Run: headless pygame with SDL's dummy video driver; simulated clock (each Clock.tick advances the game by its frame time, no real sleeping); random seed 0; keys injected as events and as key.get_pressed() state; no mouse input.
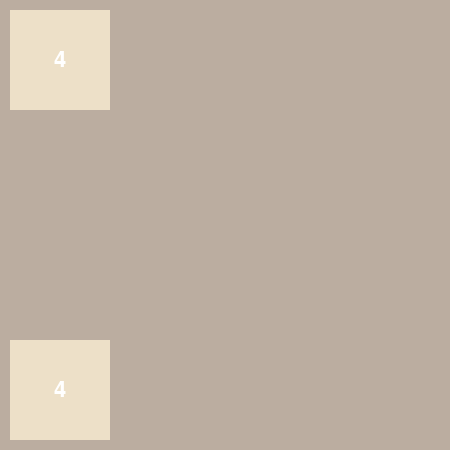
Frame 1 of 3 · flips 1–60 · no input
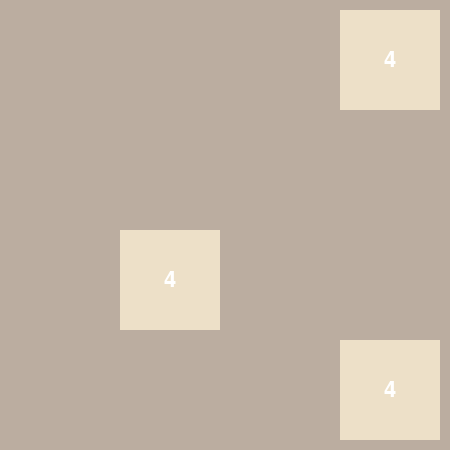
Frame 2 of 3 · flips 61–180 · tapped SPACE, RETURN · held RIGHT (→), D
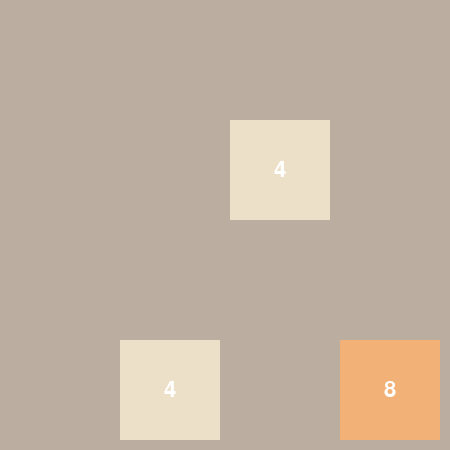
Frame 3 of 3 · flips 181–300 · held DOWN (↓), S

The pygame program that drew these frames:

import pygame
import random
import sys

# Dimensions de la grille
GRID_SIZE = 4
CELL_SIZE = 100
MARGIN = 10
WIDTH = GRID_SIZE * (CELL_SIZE + MARGIN) + MARGIN
HEIGHT = GRID_SIZE * (CELL_SIZE + MARGIN) + MARGIN

# Couleurs
BACKGROUND_COLOR = (187, 173, 160)
CELL_COLORS = {
    2: (238, 228, 218),
    4: (237, 224, 200),
    8: (242, 177, 119),
    16: (245, 149, 99),
    32: (246, 124, 95),
    64: (246, 94, 59),
    128: (237, 204, 97),
    256: (237, 200, 80),
    512: (237, 196, 63),
    1024: (237, 194, 46),
    2048: (237, 192, 38),
}

# Initialisation de Pygame
pygame.init()
screen = pygame.display.set_mode((WIDTH, HEIGHT))
pygame.display.set_caption("2048 Game")
font = pygame.font.SysFont("Arial", 32)

# Initialisation de la grille
def new_game():
    grid = [[0] * GRID_SIZE for _ in range(GRID_SIZE)]
    add_new_number(grid)
    add_new_number(grid)
    return grid

def add_new_number(grid):
    empty_cells = [(r, c) for r in range(GRID_SIZE) for c in range(GRID_SIZE) if grid[r][c] == 0]
    if empty_cells:
        r, c = random.choice(empty_cells)
        grid[r][c] = random.choice([2, 4])

def draw_grid(grid):
    for row in range(GRID_SIZE):
        for col in range(GRID_SIZE):
            value = grid[row][col]
            x = col * (CELL_SIZE + MARGIN) + MARGIN
            y = row * (CELL_SIZE + MARGIN) + MARGIN
            pygame.draw.rect(screen, CELL_COLORS.get(value, BACKGROUND_COLOR), (x, y, CELL_SIZE, CELL_SIZE))
            if value != 0:
                text = font.render(str(value), True, (255, 255, 255))
                text_rect = text.get_rect(center=(x + CELL_SIZE / 2, y + CELL_SIZE / 2))
                screen.blit(text, text_rect)

def move_left(grid):
    changed = False
    for row in range(GRID_SIZE):
        new_row = [x for x in grid[row] if x != 0]
        new_row = merge(new_row)
        new_row += [0] * (GRID_SIZE - len(new_row))
        if new_row != grid[row]:
            changed = True
        grid[row] = new_row
    return changed

def merge(row):
    for i in range(1, len(row)):
        if row[i] == row[i - 1] and row[i] != 0:
            row[i - 1] *= 2
            row[i] = 0
    return [x for x in row if x != 0]

def move_right(grid):
    grid = [list(reversed(row)) for row in grid]
    changed = move_left(grid)
    return [list(reversed(row)) for row in grid], changed

def move_up(grid):
    grid = list(zip(*grid))
    grid, changed = move_left(grid)
    return [list(row) for row in zip(*grid)], changed

def move_down(grid):
    grid = list(zip(*grid))
    grid, changed = move_right(grid)
    return [list(row) for row in zip(*grid)], changed

def check_game_over(grid):
    for row in grid:
        if 2048 in row:
            return "You win!"
    if all(grid[r][c] != 0 for r in range(GRID_SIZE) for c in range(GRID_SIZE)):
        return "Game over!"
    return None

def main():
    grid = new_game()

    run_ended = False
    while 1:
        for event in pygame.event.get():
            if event.type == pygame.QUIT:
                return
            if run_ended:
                continue
            if event.type == pygame.KEYDOWN:
                if event.key == pygame.K_LEFT:
                    if move_left(grid):
                        add_new_number(grid)
                elif event.key == pygame.K_RIGHT:
                    grid, changed = move_right(grid)
                    if changed:
                        add_new_number(grid)
                elif event.key == pygame.K_UP:
                    grid, changed = move_up(grid)
                    if changed:
                        add_new_number(grid)
                elif event.key == pygame.K_DOWN:
                    grid, changed = move_down(grid)
                    if changed:
                        add_new_number(grid)

        screen.fill(BACKGROUND_COLOR)
        # Dessine grille et les cases
        draw_grid(grid)
        # Vérifier la fin du jeu
        message = check_game_over(grid)
        if message:
            run_ended = True
            game_over_text = font.render(message, True, (255, 0, 0))
            text_rect = game_over_text.get_rect(center=(WIDTH / 2, HEIGHT / 2))
            screen.blit(game_over_text, text_rect)
        pygame.display.flip()

if __name__ == "__main__":
    main()
    pygame.quit()
